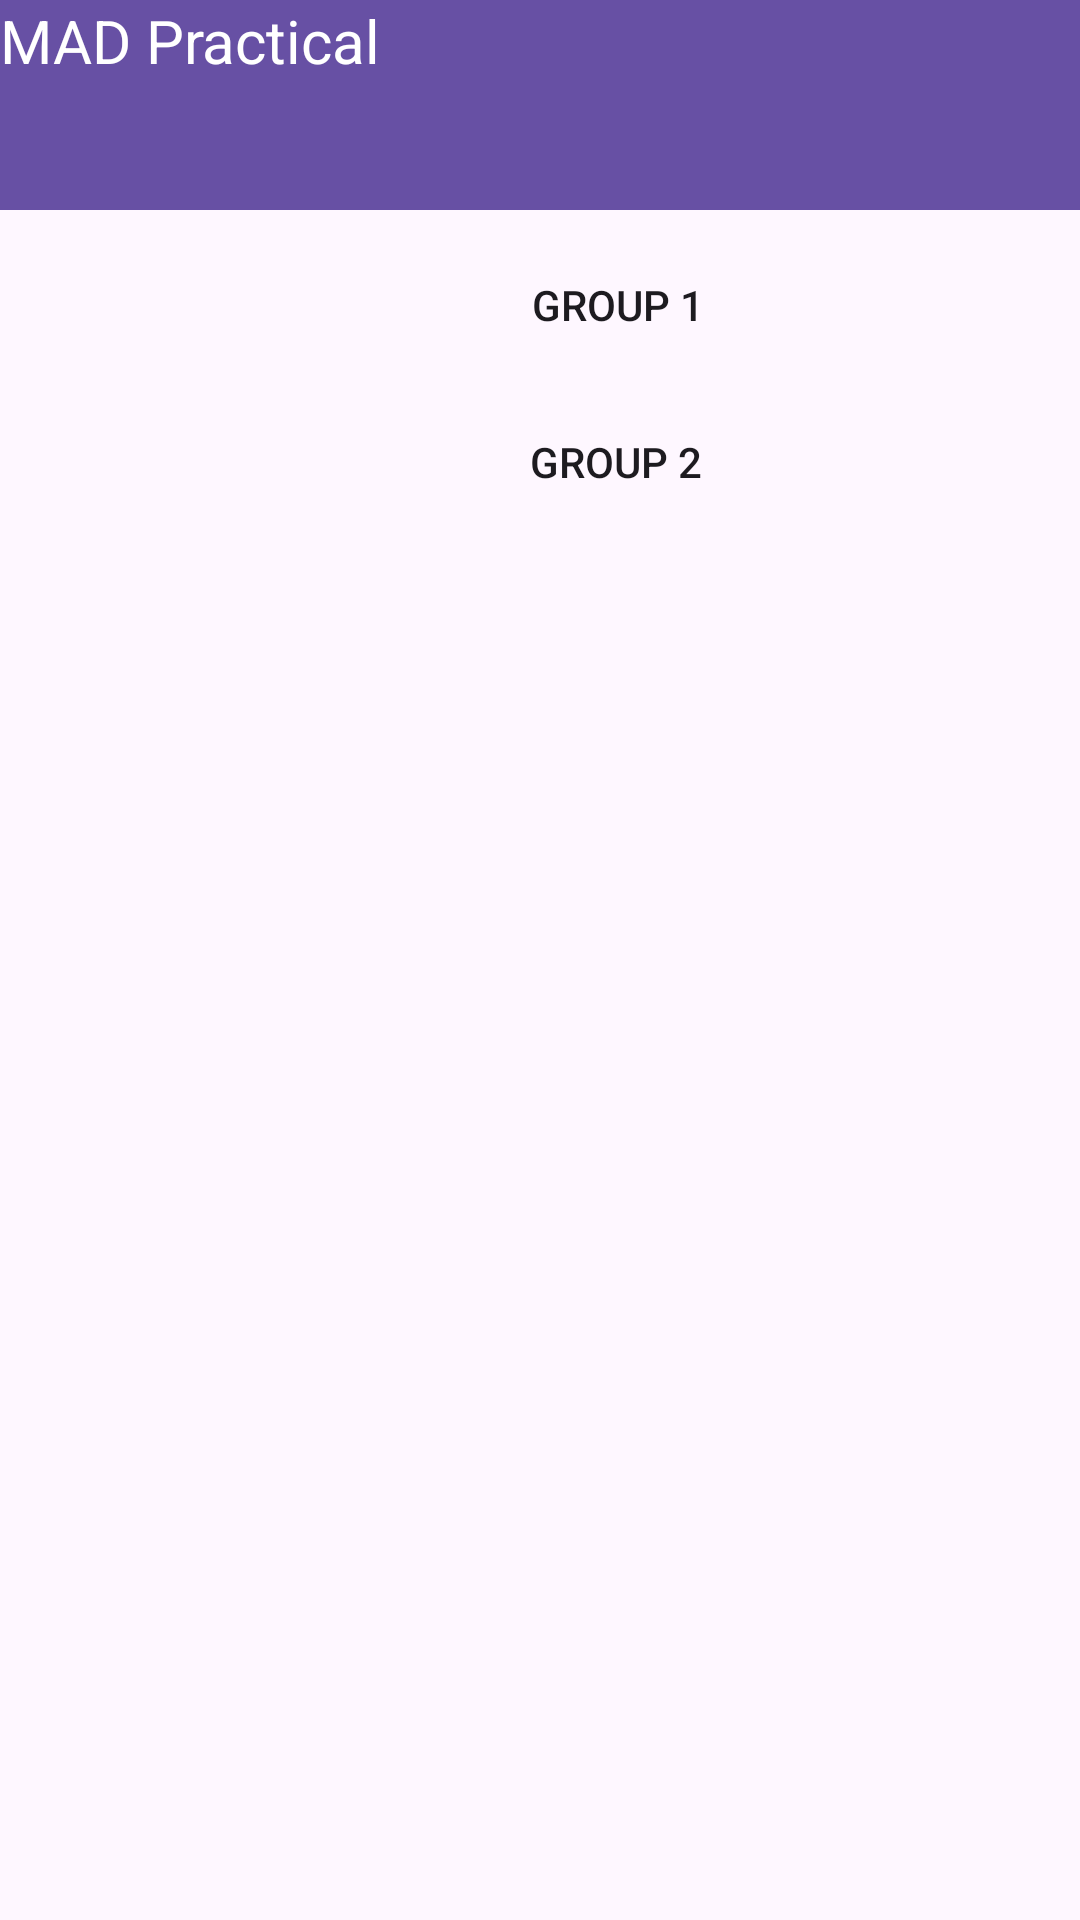

Reconstruct the res/layout file that produces this screen, plus the resources it refers to.
<!-- AndroidManifest.xml: application theme Theme.MADPract6Hannah -->
<!-- res/layout/activity_message_group.xml -->
<?xml version="1.0" encoding="utf-8"?>
<androidx.constraintlayout.widget.ConstraintLayout xmlns:android="http://schemas.android.com/apk/res/android"
    xmlns:app="http://schemas.android.com/apk/res-auto"
    xmlns:tools="http://schemas.android.com/tools"
    android:layout_width="match_parent"
    android:layout_height="match_parent"
    tools:context=".MessageGroup">

    <androidx.appcompat.widget.Toolbar
        android:id="@+id/appBar"
        android:layout_width="411dp"
        android:layout_height="70dp"
        android:background="?attr/colorPrimary"
        android:minHeight="?attr/actionBarSize"
        android:theme="?attr/actionBarTheme"
        app:layout_constraintEnd_toEndOf="parent"
        app:layout_constraintStart_toStartOf="parent"
        app:layout_constraintTop_toTopOf="parent"
        tools:layout_conversion_absoluteHeight="64dp"
        tools:layout_conversion_absoluteWidth="411dp" />

    <TextView
        android:id="@+id/textView"
        android:layout_width="wrap_content"
        android:layout_height="wrap_content"
        android:text="MAD Practical"
        android:textSize="20sp"
        tools:layout_editor_absoluteX="26dp"
        tools:layout_editor_absoluteY="26dp"
        android:textColor="@android:color/white"/>

    <Button
        android:id="@+id/button4"
        android:layout_width="411dp"
        android:layout_height="44dp"
        android:layout_marginTop="9dp"
        android:background="@drawable/button_design"
        android:text="Group 2"
        app:layout_constraintStart_toStartOf="parent"
        app:layout_constraintTop_toBottomOf="@+id/button5" />

    <FrameLayout
        android:id="@+id/fragment"
        android:layout_width="match_parent"
        android:layout_height="0dp"
        app:layout_constraintBottom_toBottomOf="parent"
        app:layout_constraintEnd_toEndOf="parent"
        app:layout_constraintStart_toStartOf="parent"
        app:layout_constraintTop_toBottomOf="@+id/button4"/>

    <Button
        android:id="@+id/button5"
        android:layout_width="412dp"
        android:layout_height="43dp"
        android:layout_marginTop="10dp"
        android:background="@drawable/button_design"
        android:text="Group 1"
        app:layout_constraintStart_toStartOf="parent"
        app:layout_constraintTop_toBottomOf="@+id/appBar" />

</androidx.constraintlayout.widget.ConstraintLayout>
<!-- resources referenced by this layout -->
<resources>
  <style name="Theme.MADPract6Hannah" parent="Base.Theme.MADPract6Hannah" />
  <style name="Base.Theme.MADPract6Hannah" parent="Theme.Material3.DayNight.NoActionBar">
          
          
      </style>
</resources>
